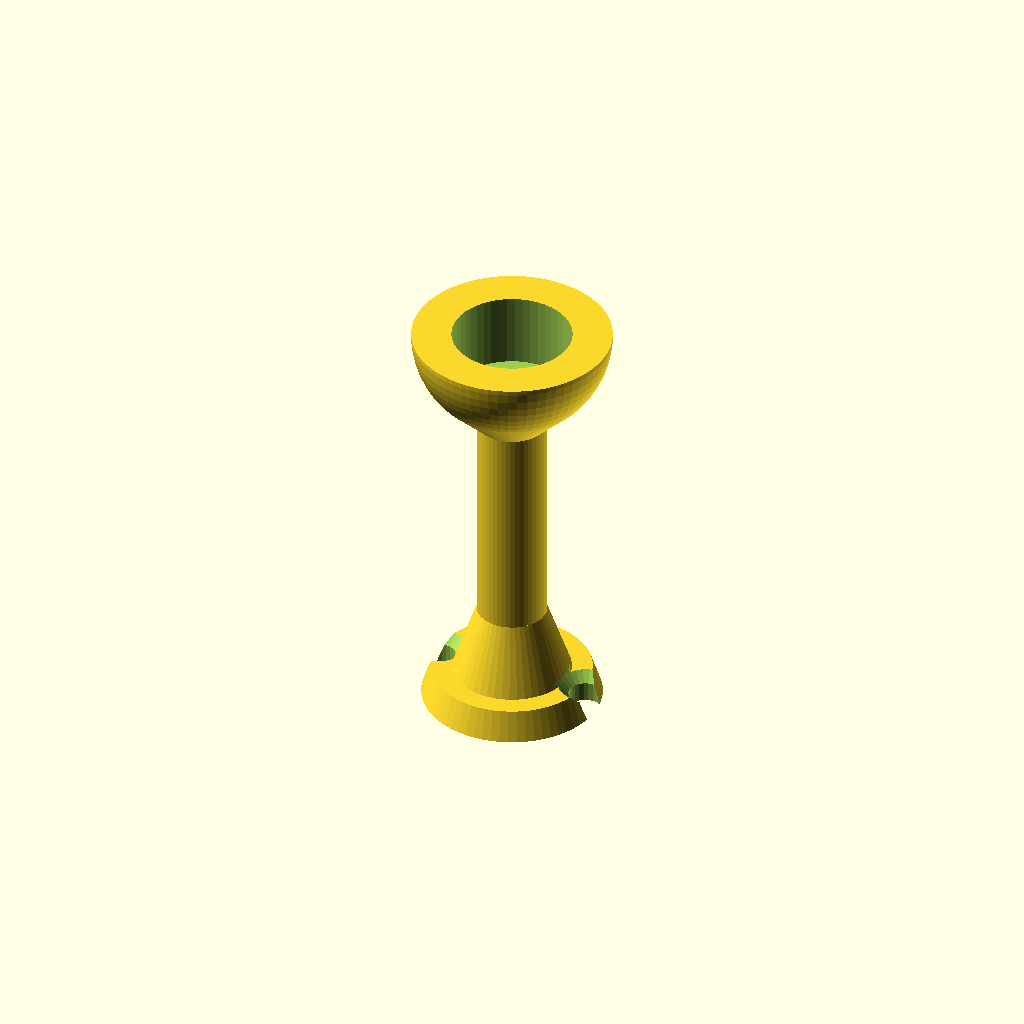
Cell 1: rendered with the file's own defaults.
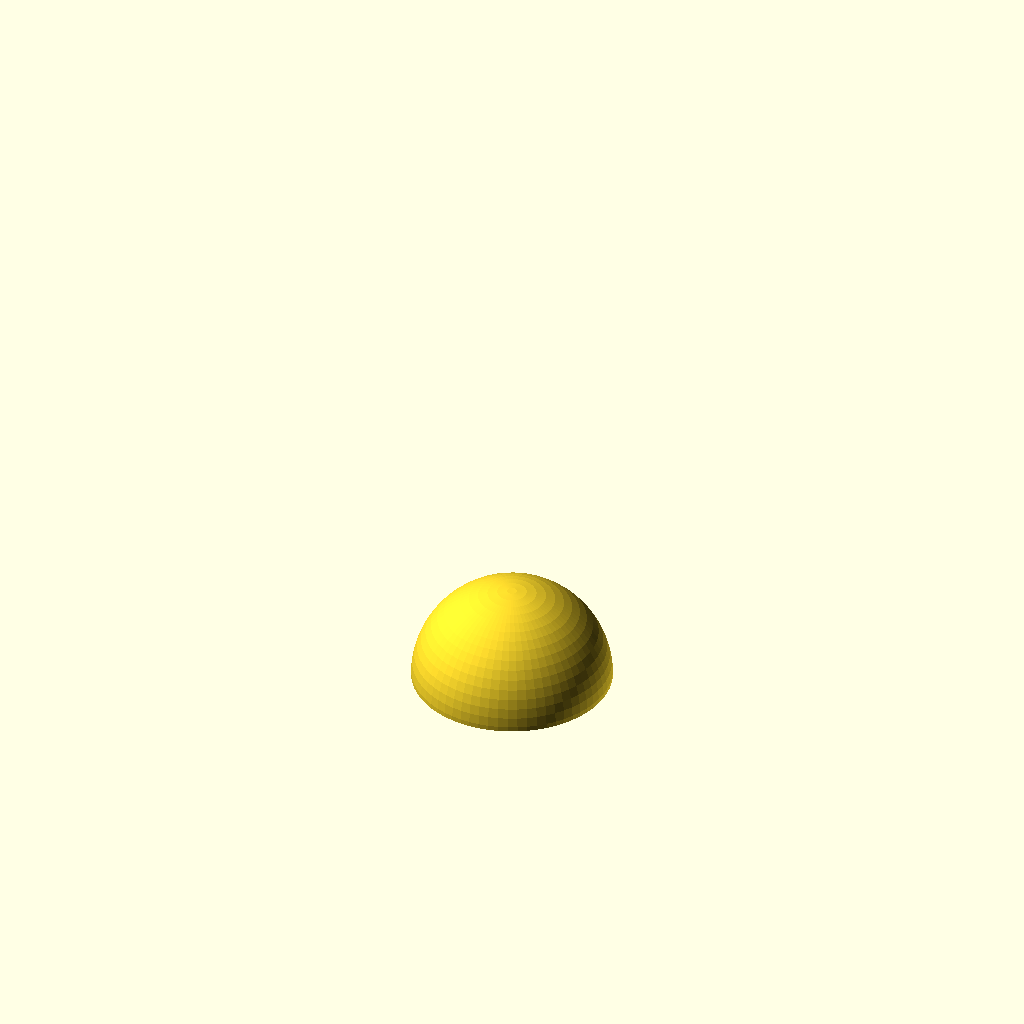
Cell 2: part = "cap" (everything else at default).
All cells are drawn from one camera (rotation 55°, 0°, 25°, orthographic, colour scheme Cornfield), so only the parameter changes between them.
Source of the model, hardware/cad/antenna.scad:
// =====================================================================
//  DeskMate DIY – ANTENKA z diodą na czubku kasku
//  Kołnierz z 2 x M3 (wkładki w kasku), pręt z kanałem Ø3.5 na 3 przewody,
//  kulka z gniazdem Ø12 na WS2812 (5 mm albo mały moduł) i przykrywka
//  z przezroczystego/białego PETG. Spód kulki stożkowy (45°) – druk
//  pionowo bez podpór, pogrubiona podstawa pręta.
//  -D 'part="antenna"' lub 'part="cap"'.
// =====================================================================
include <params.scad>
part = "antenna"; // [antenna, cap]

ball_z = 3 + ant_h + ant_ball/2;
module antenna() {
  difference() {
    union() {
      cylinder(d1 = ant_flange, d2 = ant_flange - 2, h = 3, $fn = 64);
      cylinder(d1 = 14, d2 = ant_d, h = 10, $fn = 48);                // pogrubiona nasada
      cylinder(d = ant_d, h = ball_z, $fn = 48);
      // dolna połowa kulki: stożek 45° + czasza
      intersection() {
        translate([0, 0, ball_z]) sphere(d = ant_ball, $fn = 64);
        translate([0, 0, ball_z - ant_ball/2]) cylinder(d = ant_ball + 1, h = ant_ball/2, $fn = 64);
      }
      translate([0, 0, ball_z - ant_ball/2*0.7 - (ant_ball/2*0.71 - ant_d/2)])
        cylinder(d1 = ant_d, d2 = ant_ball*0.71, h = ant_ball/2*0.71 - ant_d/2 + 0.01, $fn = 64);
    }
    translate([0, 0, ball_z - ant_ball/2 + 2.5]) cylinder(d = ant_cav, h = ant_ball, $fn = 48);   // gniazdo diody
    translate([0, 0, -1]) cylinder(d = 3.5, h = ball_z, $fn = 24);                                  // przewody
    for (s = [-1, 1]) translate([s*8, 0, -1]) {
      cylinder(d = m3_clear, h = 10, $fn = 24);
      translate([0, 0, 1 + 3 - m3_csk_d/2 + 0.6]) cylinder(d1 = 0, d2 = m3_csk_d, h = m3_csk_d/2, $fn = 24);
    }
  }
}
// przykrywka: górna połowa kulki z wciskanym pierścieniem
module antenna_cap() {
  difference() {
    union() {
      intersection() { sphere(d = ant_ball, $fn = 64); translate([0, 0, 0]) cylinder(d = ant_ball + 1, h = ant_ball); }
      translate([0, 0, -2]) cylinder(d = ant_cav - 0.4, h = 2.01, $fn = 48);
    }
    translate([0, 0, -3]) cylinder(d = ant_cav - 2.4, h = 7, $fn = 48);
  }
}
if (is_undef(ASM)) {
  if (part == "antenna") antenna();
  else translate([0, 0, 2]) antenna_cap();
}
Customizer parameters (derived from the source; name, type, default, range or options):
part: string, default "antenna", options "antenna", "cap"
